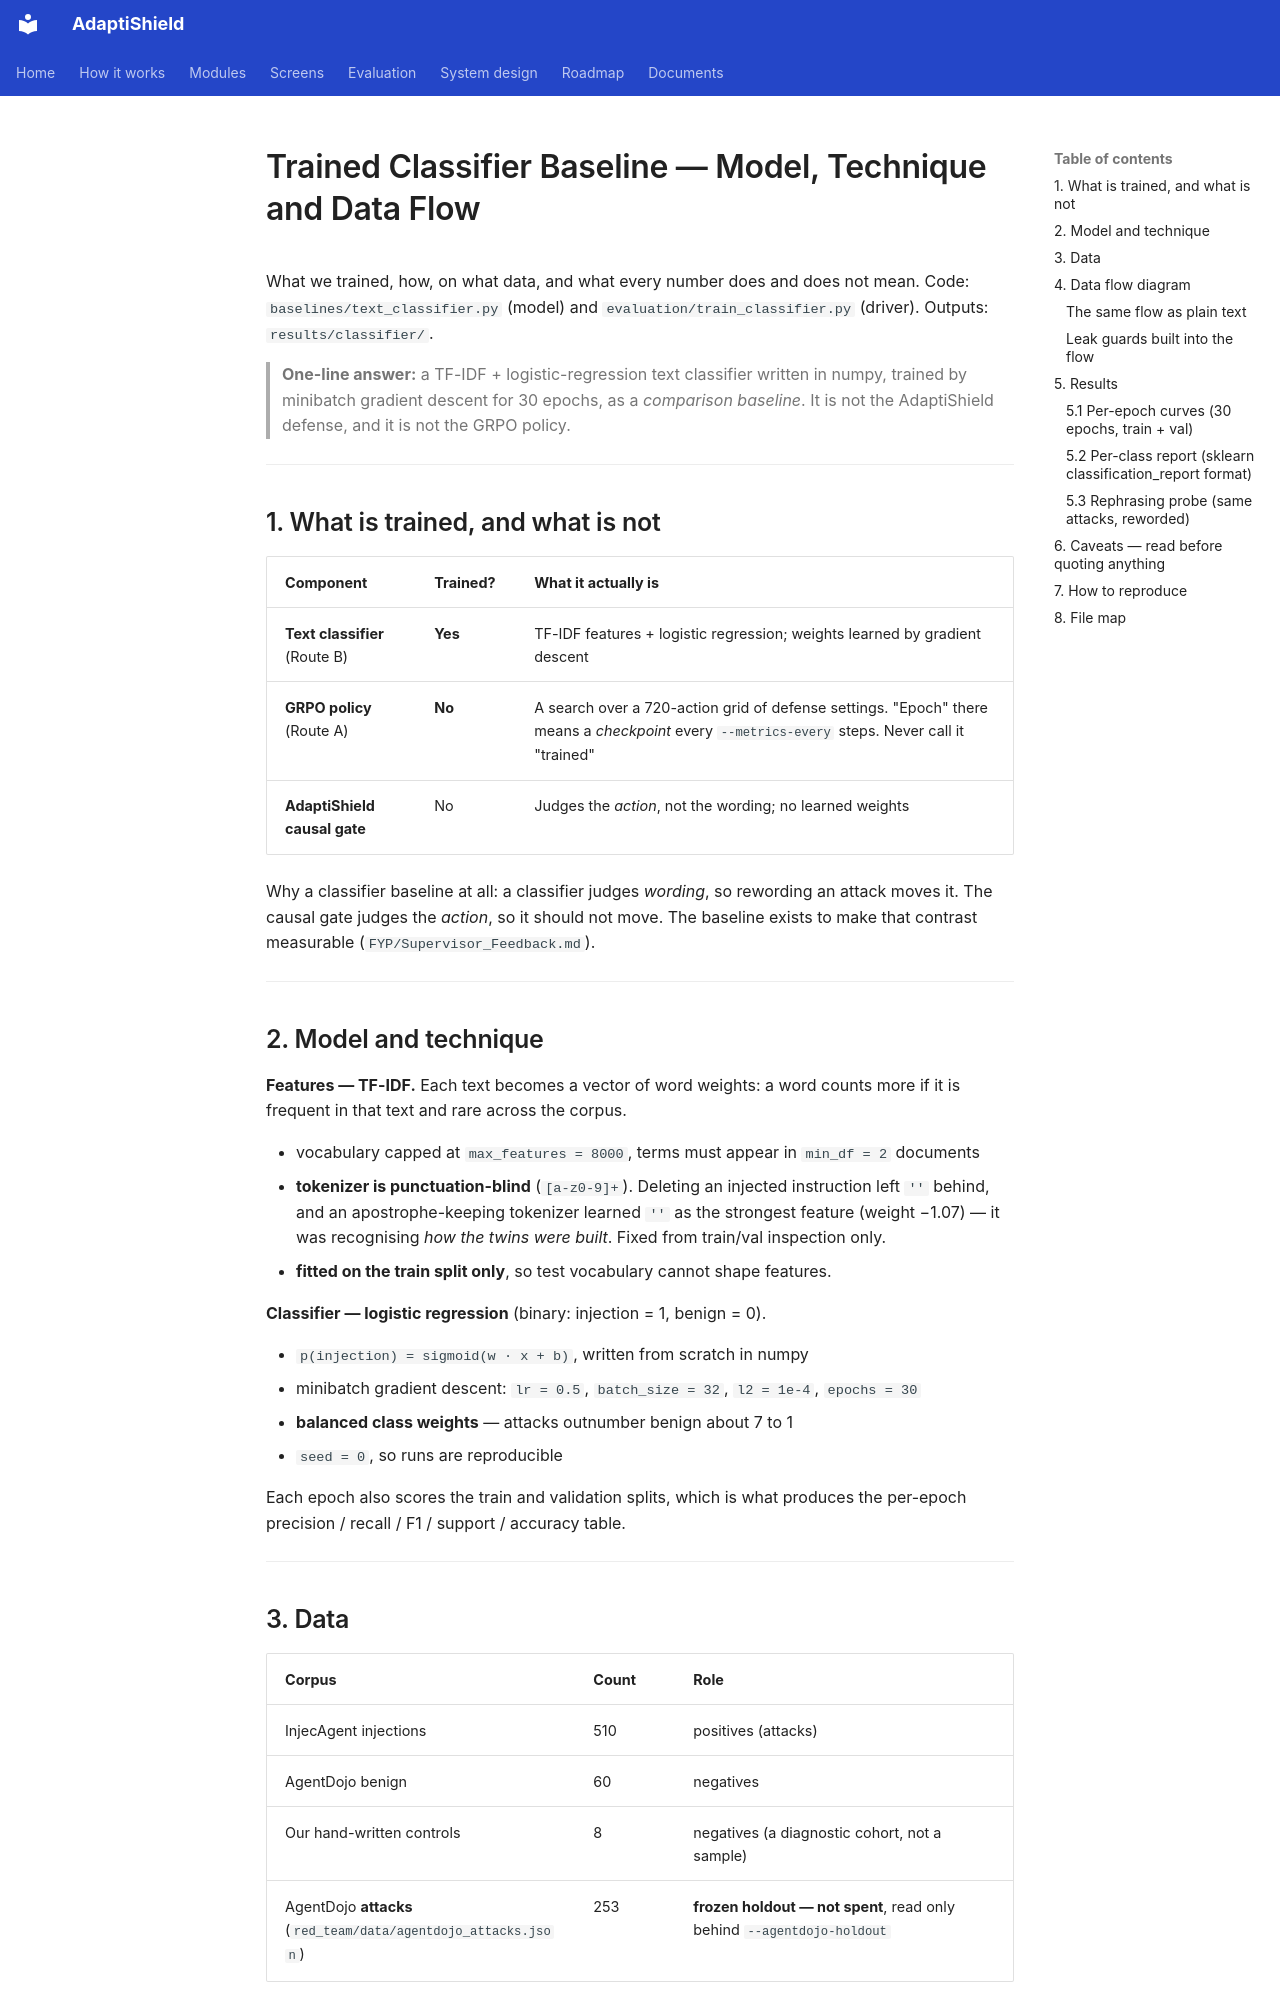

repository: ahmadkhanraj01/adaptishield_FYP · page: Classifier_Training/index.html · generator: mkdocs

# Trained Classifier Baseline — Model, Technique and Data Flow

What we trained, how, on what data, and what every number does and does not
mean. Code: `baselines/text_classifier.py` (model) and
`evaluation/train_classifier.py` (driver). Outputs: `results/classifier/`.

> **One-line answer:** a TF-IDF + logistic-regression text classifier written in
> numpy, trained by minibatch gradient descent for 30 epochs, as a *comparison
> baseline*. It is not the AdaptiShield defense, and it is not the GRPO policy.

---

## 1. What is trained, and what is not

| Component | Trained? | What it actually is |
|---|---|---|
| **Text classifier** (Route B) | **Yes** | TF-IDF features + logistic regression; weights learned by gradient descent |
| **GRPO policy** (Route A) | **No** | A search over a 720-action grid of defense settings. "Epoch" there means a *checkpoint* every `--metrics-every` steps. Never call it "trained" |
| **AdaptiShield causal gate** | No | Judges the *action*, not the wording; no learned weights |

Why a classifier baseline at all: a classifier judges *wording*, so rewording an
attack moves it. The causal gate judges the *action*, so it should not move.
The baseline exists to make that contrast measurable (`FYP/Supervisor_Feedback.md`).

---

## 2. Model and technique

**Features — TF-IDF.** Each text becomes a vector of word weights: a word counts
more if it is frequent in that text and rare across the corpus.

- vocabulary capped at `max_features = 8000`, terms must appear in `min_df = 2` documents
- **tokenizer is punctuation-blind** (`[a-z0-9]+`). Deleting an injected
  instruction left `''` behind, and an apostrophe-keeping tokenizer learned `''`
  as the strongest feature (weight −1.07) — it was recognising *how the twins
  were built*. Fixed from train/val inspection only.
- **fitted on the train split only**, so test vocabulary cannot shape features.

**Classifier — logistic regression** (binary: injection = 1, benign = 0).

- `p(injection) = sigmoid(w · x + b)`, written from scratch in numpy
- minibatch gradient descent: `lr = 0.5`, `batch_size = 32`, `l2 = 1e-4`, `epochs = 30`
- **balanced class weights** — attacks outnumber benign about 7 to 1
- `seed = 0`, so runs are reproducible

Each epoch also scores the train and validation splits, which is what produces
the per-epoch precision / recall / F1 / support / accuracy table.

---
